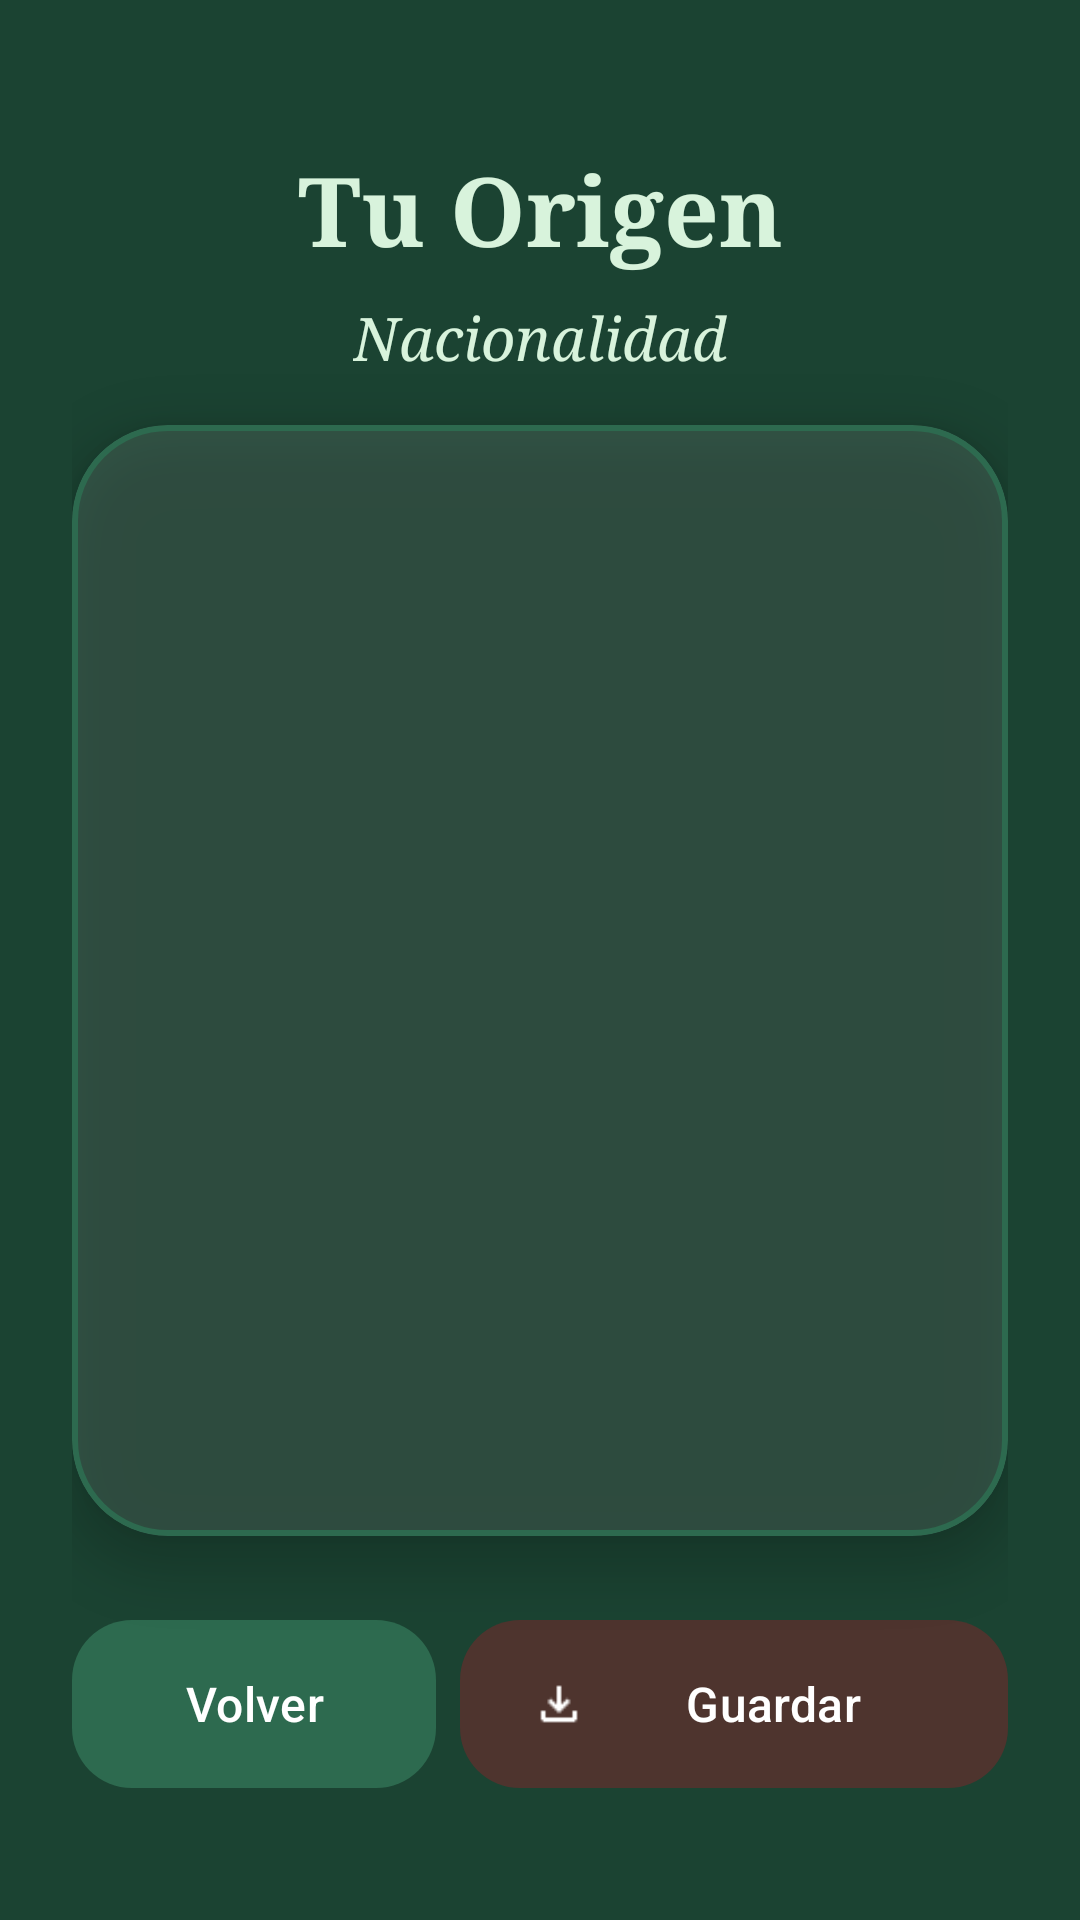

Write the Android layout XML for this screen, with the resource values it uses.
<!-- AndroidManifest.xml: application theme Theme.GeneraciónDeImagenes -->
<!-- res/layout/activity_main2.xml -->
<?xml version="1.0" encoding="utf-8"?>
<androidx.constraintlayout.widget.ConstraintLayout xmlns:android="http://schemas.android.com/apk/res/android"
    xmlns:app="http://schemas.android.com/apk/res-auto"
    xmlns:tools="http://schemas.android.com/tools"
    android:id="@+id/main"
    android:layout_width="match_parent"
    android:layout_height="match_parent"
    android:background="@color/forest_dark"
    android:padding="24dp"
    tools:context=".MainActivity2">

    <TextView
        android:id="@+id/textView"
        android:layout_width="wrap_content"
        android:layout_height="wrap_content"
        android:layout_marginTop="24dp"
        android:fontFamily="serif"
        android:text="Tu Origen"
        android:textColor="@color/forest_light"
        android:textSize="32sp"
        android:textStyle="bold"
        app:layout_constraintEnd_toEndOf="parent"
        app:layout_constraintStart_toStartOf="parent"
        app:layout_constraintTop_toTopOf="parent" />

    <TextView
        android:id="@+id/tvNacionalidadResultado"
        android:layout_width="wrap_content"
        android:layout_height="wrap_content"
        android:layout_marginTop="8dp"
        android:fontFamily="serif"
        android:text="Nacionalidad"
        android:textColor="@color/forest_light"
        android:textSize="20sp"
        android:textStyle="italic"
        app:layout_constraintEnd_toEndOf="parent"
        app:layout_constraintStart_toStartOf="parent"
        app:layout_constraintTop_toBottomOf="@+id/textView" />

    <com.google.android.material.card.MaterialCardView
        android:id="@+id/cardResult"
        android:layout_width="0dp"
        android:layout_height="0dp"
        android:layout_marginTop="16dp"
        android:layout_marginBottom="24dp"
        app:cardCornerRadius="32dp"
        app:cardElevation="10dp"
        app:cardBackgroundColor="#1AFFFFFF"
        app:strokeColor="@color/forest_medium"
        app:strokeWidth="2dp"
        app:layout_constraintBottom_toTopOf="@+id/layoutButtons"
        app:layout_constraintEnd_toEndOf="parent"
        app:layout_constraintStart_toStartOf="parent"
        app:layout_constraintTop_toBottomOf="@+id/tvNacionalidadResultado">

        <ImageView
            android:id="@+id/image_view2"
            android:layout_width="match_parent"
            android:layout_height="match_parent"
            android:contentDescription="@string/selected_image_description"
            android:scaleType="centerInside"
            android:padding="12dp" />
    </com.google.android.material.card.MaterialCardView>

    <LinearLayout
        android:id="@+id/layoutButtons"
        android:layout_width="0dp"
        android:layout_height="wrap_content"
        android:layout_marginBottom="16dp"
        android:orientation="horizontal"
        app:layout_constraintBottom_toBottomOf="parent"
        app:layout_constraintEnd_toEndOf="parent"
        app:layout_constraintStart_toStartOf="parent">

        <com.google.android.material.button.MaterialButton
            android:id="@+id/btnVolver"
            android:layout_width="0dp"
            android:layout_height="64dp"
            android:layout_marginEnd="8dp"
            android:layout_weight="1"
            android:text="@string/btn_volver"
            android:textAllCaps="false"
            android:textSize="16sp"
            app:backgroundTint="@color/forest_medium"
            app:cornerRadius="20dp" />

        <com.google.android.material.button.MaterialButton
            android:id="@+id/btdescargar"
            android:layout_width="0dp"
            android:layout_height="64dp"
            android:layout_weight="1.5"
            android:text="@string/btn_guardar"
            android:textAllCaps="false"
            android:textSize="16sp"
            app:icon="@drawable/descargar"
            app:backgroundTint="@color/earth_brown"
            app:cornerRadius="20dp" />
    </LinearLayout>

</androidx.constraintlayout.widget.ConstraintLayout>
<!-- resources referenced by this layout -->
<resources>
  <color name="earth_brown">#4E342E</color>
  <color name="forest_dark">#1B4332</color>
  <color name="forest_light">#D8F3DC</color>
  <color name="forest_medium">#2D6A4F</color>
  <!-- drawable descargar: png bitmap (drawable, 298 bytes) -->
  <string name="btn_guardar">Guardar</string>
  <string name="btn_volver">Volver</string>
  <string name="selected_image_description">Imagen seleccionada</string>
  <style name="Theme.GeneraciónDeImagenes" parent="Base.Theme.GeneraciónDeImagenes" />
  <style name="Base.Theme.GeneraciónDeImagenes" parent="Theme.Material3.DayNight.NoActionBar">
          
          
      </style>
</resources>
